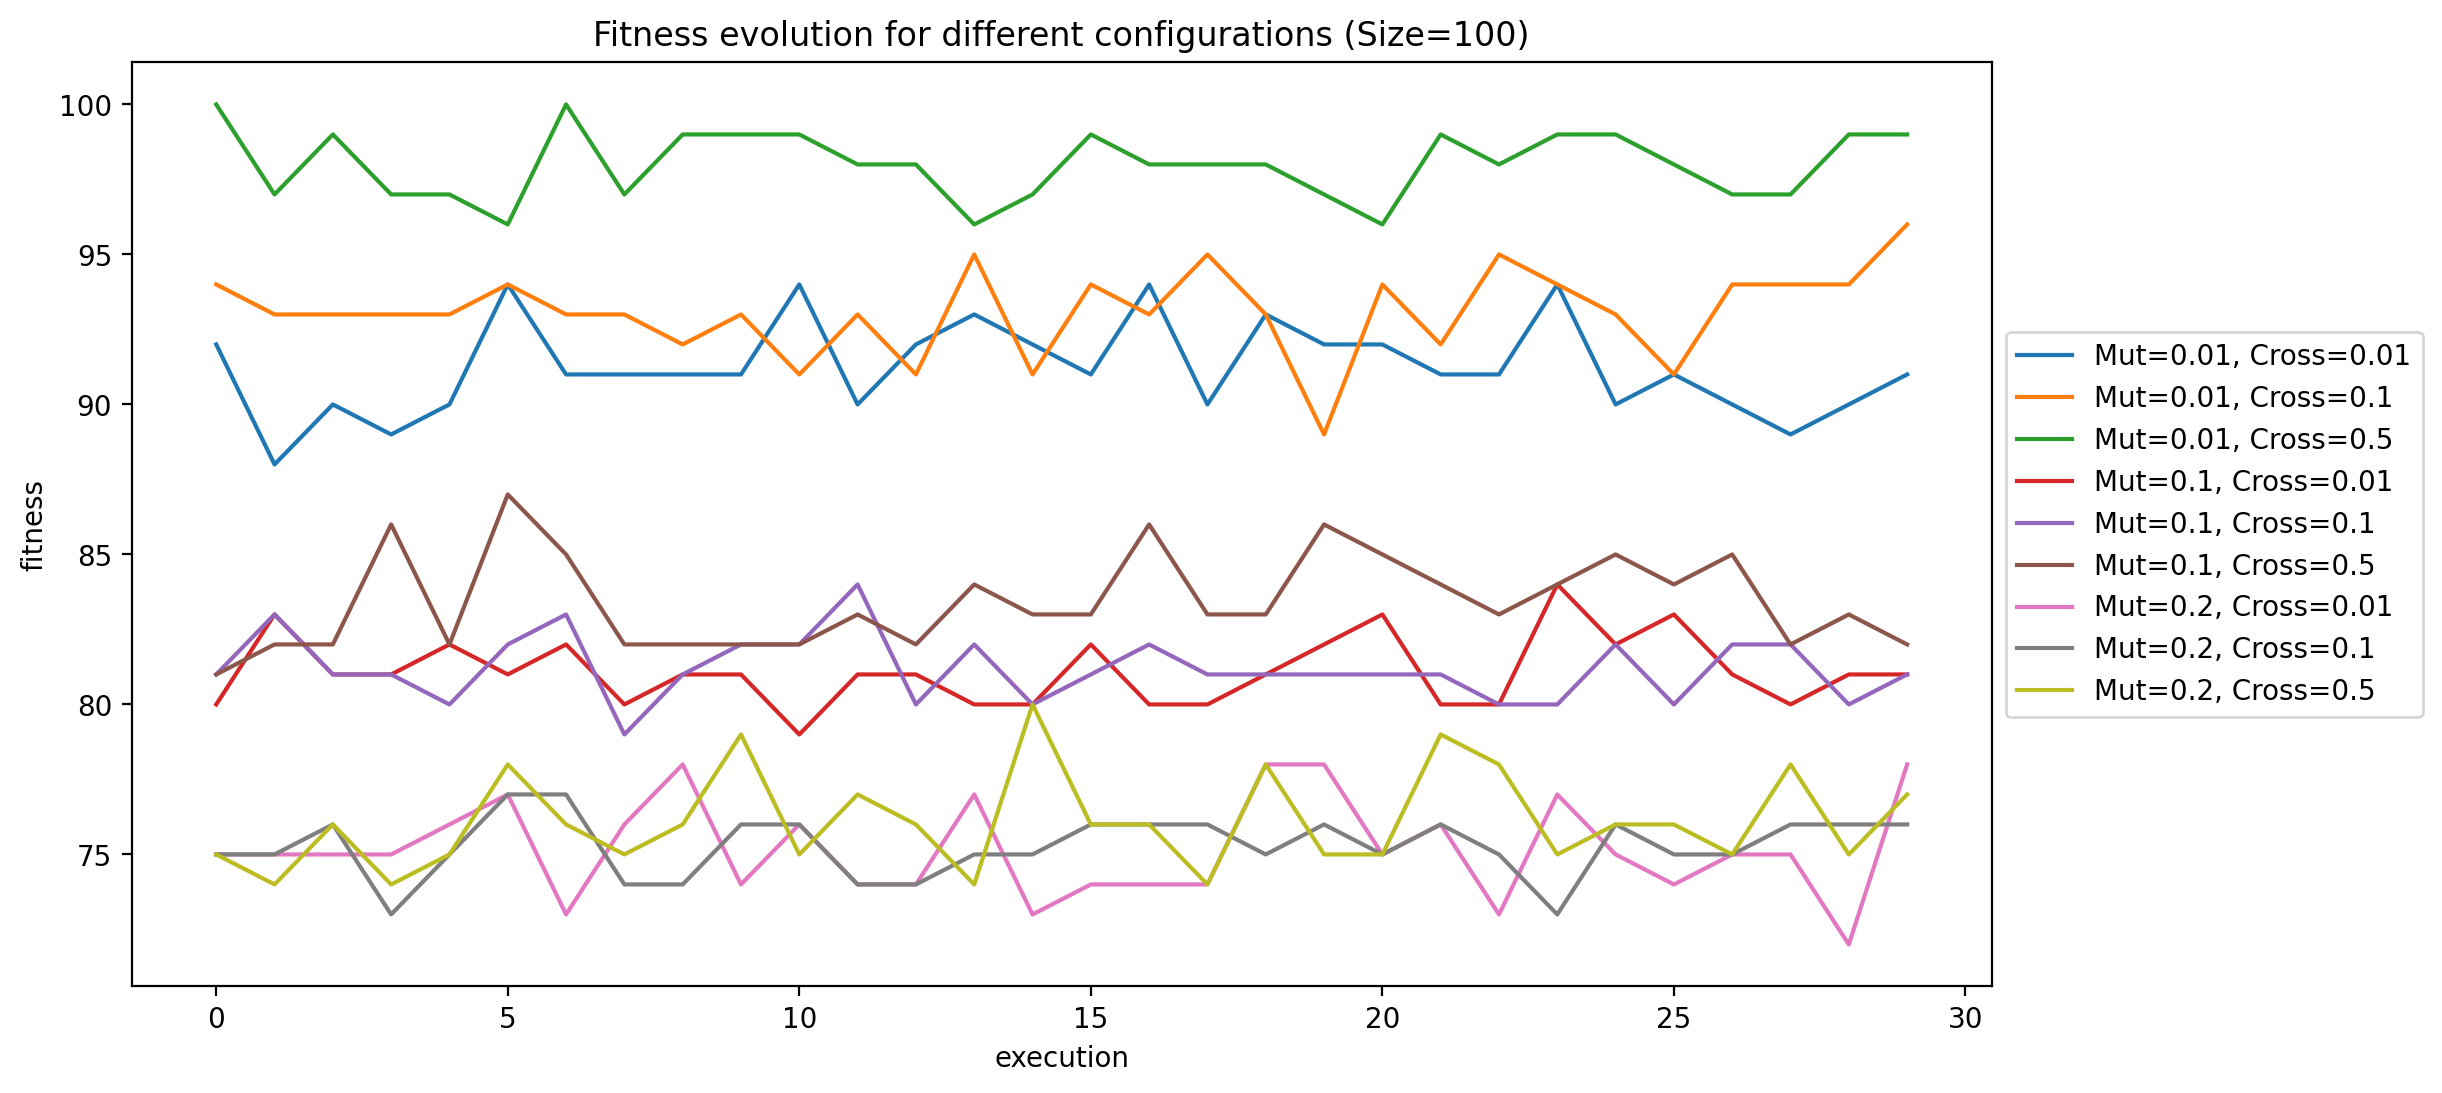

The table this chart was drawn from, first rows:
, population size, function evaluations, bitflip probability, cross probability, fitness, execution
0, 100, 3000, 0.01, 0.01, 92.0, 0
1, 100, 3000, 0.01, 0.01, 88.0, 1
2, 100, 3000, 0.01, 0.01, 90.0, 2
3, 100, 3000, 0.01, 0.01, 89.0, 3
4, 100, 3000, 0.01, 0.01, 90.0, 4
5, 100, 3000, 0.01, 0.01, 94.0, 5
6, 100, 3000, 0.01, 0.01, 91.0, 6
7, 100, 3000, 0.01, 0.01, 91.0, 7
8, 100, 3000, 0.01, 0.01, 91.0, 8
9, 100, 3000, 0.01, 0.01, 91.0, 9
10, 100, 3000, 0.01, 0.01, 94.0, 10
11, 100, 3000, 0.01, 0.01, 90.0, 11
12, 100, 3000, 0.01, 0.01, 92.0, 12
13, 100, 3000, 0.01, 0.01, 93.0, 13
14, 100, 3000, 0.01, 0.01, 92.0, 14
15, 100, 3000, 0.01, 0.01, 91.0, 15
16, 100, 3000, 0.01, 0.01, 94.0, 16
17, 100, 3000, 0.01, 0.01, 90.0, 17
18, 100, 3000, 0.01, 0.01, 93.0, 18
19, 100, 3000, 0.01, 0.01, 92.0, 19
20, 100, 3000, 0.01, 0.01, 92.0, 20
21, 100, 3000, 0.01, 0.01, 91.0, 21
22, 100, 3000, 0.01, 0.01, 91.0, 22
23, 100, 3000, 0.01, 0.01, 94.0, 23
24, 100, 3000, 0.01, 0.01, 90.0, 24
25, 100, 3000, 0.01, 0.01, 91.0, 25
26, 100, 3000, 0.01, 0.01, 90.0, 26
27, 100, 3000, 0.01, 0.01, 89.0, 27
28, 100, 3000, 0.01, 0.01, 90.0, 28
29, 100, 3000, 0.01, 0.01, 91.0, 29
30, 100, 3000, 0.01, 0.1, 94.0, 0
31, 100, 3000, 0.01, 0.1, 93.0, 1
32, 100, 3000, 0.01, 0.1, 93.0, 2
33, 100, 3000, 0.01, 0.1, 93.0, 3
34, 100, 3000, 0.01, 0.1, 93.0, 4
35, 100, 3000, 0.01, 0.1, 94.0, 5
36, 100, 3000, 0.01, 0.1, 93.0, 6
37, 100, 3000, 0.01, 0.1, 93.0, 7
38, 100, 3000, 0.01, 0.1, 92.0, 8
39, 100, 3000, 0.01, 0.1, 93.0, 9
40, 100, 3000, 0.01, 0.1, 91.0, 10
41, 100, 3000, 0.01, 0.1, 93.0, 11
42, 100, 3000, 0.01, 0.1, 91.0, 12
43, 100, 3000, 0.01, 0.1, 95.0, 13
44, 100, 3000, 0.01, 0.1, 91.0, 14
45, 100, 3000, 0.01, 0.1, 94.0, 15
46, 100, 3000, 0.01, 0.1, 93.0, 16
47, 100, 3000, 0.01, 0.1, 95.0, 17
48, 100, 3000, 0.01, 0.1, 93.0, 18
49, 100, 3000, 0.01, 0.1, 89.0, 19
50, 100, 3000, 0.01, 0.1, 94.0, 20
51, 100, 3000, 0.01, 0.1, 92.0, 21
52, 100, 3000, 0.01, 0.1, 95.0, 22
53, 100, 3000, 0.01, 0.1, 94.0, 23
54, 100, 3000, 0.01, 0.1, 93.0, 24
55, 100, 3000, 0.01, 0.1, 91.0, 25
56, 100, 3000, 0.01, 0.1, 94.0, 26
57, 100, 3000, 0.01, 0.1, 94.0, 27
58, 100, 3000, 0.01, 0.1, 94.0, 28
59, 100, 3000, 0.01, 0.1, 96.0, 29
... 210 more rows
